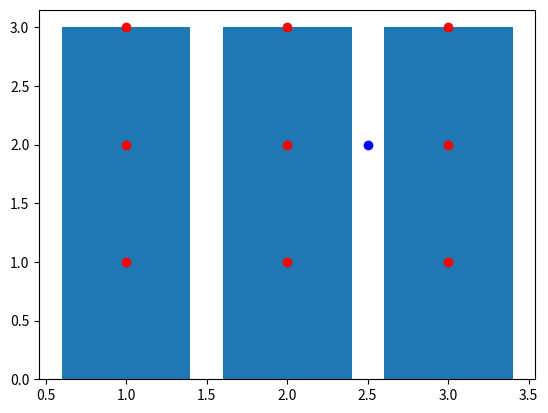

The matplotlib source for this figure:
import numpy as np
import matplotlib.pyplot as plt

points = np.array([
    [1, 1], [1, 2], [1, 3],
    [2, 1], [2, 2], [2, 3],
    [3, 1], [3, 2], [3, 3]
])
print(points)
plt.plot(points[:, 0], points[:, 1], "ro")  # r : red, o: circle
# plt.show()

# bar막대그래프
plt.bar(points[:, 0], points[:, 1])


p = np.array([2.5, 2])
plt.plot(p[0], p[1], "bo")  # b : blue, o : oircle

plt.show()
